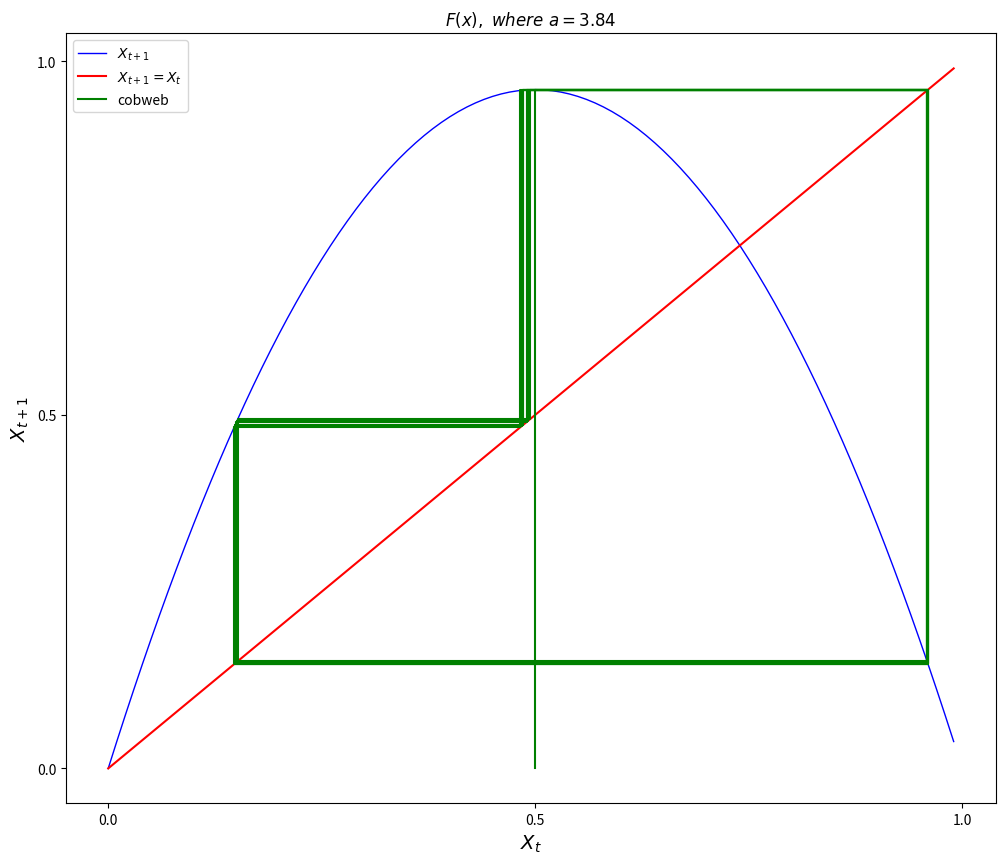
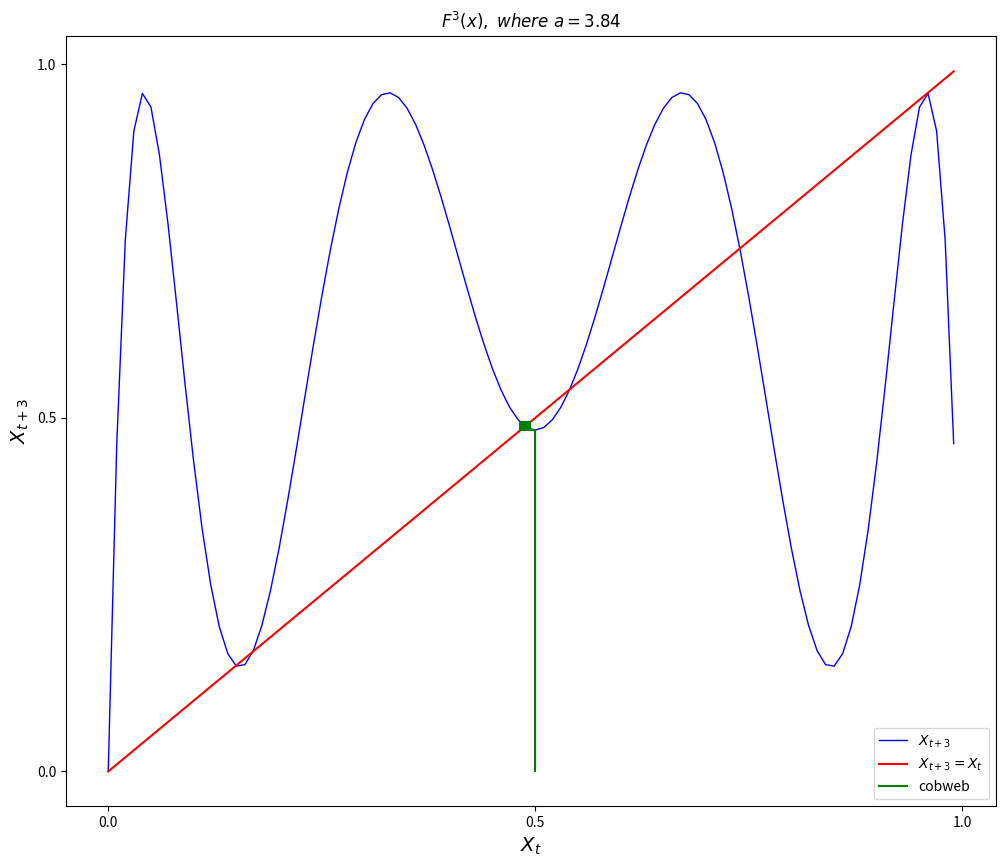

Write the Python code that produced these figures, in order.
#############PLOT 1

import numpy as np
import matplotlib.pyplot as plt


#Function to calculate the nth iterate value of f, in the non-linear difference equation
def fn(x, a, n):
    xtPlus1 = a * x *(1-x) # Initialize xtPlus1 to substitute later in formula
    
    fVal = xtPlus1
    
    for i in range(1, n):
        fVal = a * fVal * (1 - fVal) # iterating n times
#         xtPlus1 = fVal #update xtPlus1
        
    return fVal

# fn(0.5, 1, 3)


#Use your function to plot the function Plot...

a = 3.84 #np.array([3.84, 3.84]) #Array with varying values of 'a'

n = 1 #Number of iterations for $F^{n}(x)$

xVals = np.arange(0, 1, 0.01) #Range for x Values

yx = xVals #Create yVals2 to plot the line y = x, where the slope is 1, ie rise = run

yVals = np.zeros(len(xVals)) # 2d array(matrix) to store the values for y for varying values of 'a'

for i in range(len(xVals)): #Loop through each x in order to calculate its corresponding y value.
    yVals[i] = fn(xVals[i], a, n)
        
        
        
###########################CREATE COBWEB DIAGRAM

#Initialize starting point, x0
x0 = 0.5

#Number of iterations for CobWeb Diagram
nIteration = 50


#Initialize vector to store x and y values
xCob = np.zeros(nIteration)*1
yCob = np.zeros(nIteration)*1

#Set first two elements of xCob to x0. Starting point is (x0, 0). Since value on y on x-axis is 0.
xCob[0:2] = x0, x0


#Perform nIter number of iterations to plot values of xCob and yCob
for i in range(1, nIteration, 2):
    yCob[i:i+2] = fn(xCob[i], a, n)
    xCob[i+1:i+3] = yCob[i]

print('xCob:', xCob)
print('yCob:', yCob)


#######################  PLOT #1

plt.figure(figsize = (12,10))

plt.figure(1)

plt.plot(xVals, yVals, 'b-', label = '$X_{t+1}$', linewidth = 1)
plt.plot(xVals, yx, 'r-', label = '$X_{t+1} = X_{t}$')

########PLOT COBWEB
plt.plot(xCob, yCob, 'g', label = 'cobweb')



plt.xticks(np.arange(0, 1.1, step=0.5))
plt.yticks(np.arange(0, 1.1, step=0.5))
plt.xlabel('$X_{t}$', fontsize = 14)
plt.ylabel('$X_{t+1}$', fontsize = 14)
plt.title('$F(x),\ where \ a = 3.84$')



plt.legend()
plt.show()


        


######## PLOT 2
import numpy as np
import matplotlib.pyplot as plt


#Function to calculate the nth iterate value of f, in the non-linear difference equation
def fn(x, a, n):
    xtPlus1 = a * x *(1-x) # Initialize xtPlus1 to substitute later in formula
    
    fVal = xtPlus1
    
    for i in range(1, n):
        fVal = a * fVal * (1 - fVal) # iterating n times
#         xtPlus1 = fVal #update xtPlus1
        
    return fVal

# fn(0.5, 1, 3)


#Use your function to plot the function Plot...

a = 3.84 #np.array([3.84, 3.84]) #Array with varying values of 'a'

n = 3 #Number of iterations for $F^{n}(x)$

xVals = np.arange(0, 1, 0.01) #Range for x Values

yx = xVals #Create yVals2 to plot the line y = x, where the slope is 1, ie rise = run

yVals = np.zeros(len(xVals)) # 2d array(matrix) to store the values for y for varying values of 'a'

for i in range(len(xVals)): #Loop through each x in order to calculate its corresponding y value.
    yVals[i] = fn(xVals[i], a, n)
        
        
        
###########################CREATE COBWEB DIAGRAM

#Initialize starting point, x0
x0 = 0.5

#Number of iterations for CobWeb Diagram
nIteration = 50


#Initialize vector to store x and y values
xCob = np.zeros(nIteration)*1
yCob = np.zeros(nIteration)*1

#Set first two elements of xCob to x0. Starting point is (x0, 0). Since value on y on x-axis is 0.
xCob[0:2] = x0, x0


#Perform nIter number of iterations to plot values of xCob and yCob
for i in range(1, nIteration, 2):
    yCob[i:i+2] = fn(xCob[i], a, n)
    xCob[i+1:i+3] = yCob[i]

print('xCob:', xCob)
print('yCob:', yCob)


#######################  PLOT #1

plt.figure(figsize = (12,10))

plt.figure(2)

plt.plot(xVals, yVals, 'b-', label = '$X_{t+3}$', linewidth = 1)
plt.plot(xVals, yx, 'r-', label = '$X_{t+3} = X_{t}$')

########PLOT COBWEB
plt.plot(xCob, yCob, 'g', label = 'cobweb')



plt.xticks(np.arange(0, 1.1, step=0.5))
plt.yticks(np.arange(0, 1.1, step=0.5))
plt.xlabel('$X_{t}$', fontsize = 14)
plt.ylabel('$X_{t+3}$', fontsize = 14)
plt.title('$F^{3}(x),\ where \ a = 3.84$')




plt.legend()
plt.show()


        






